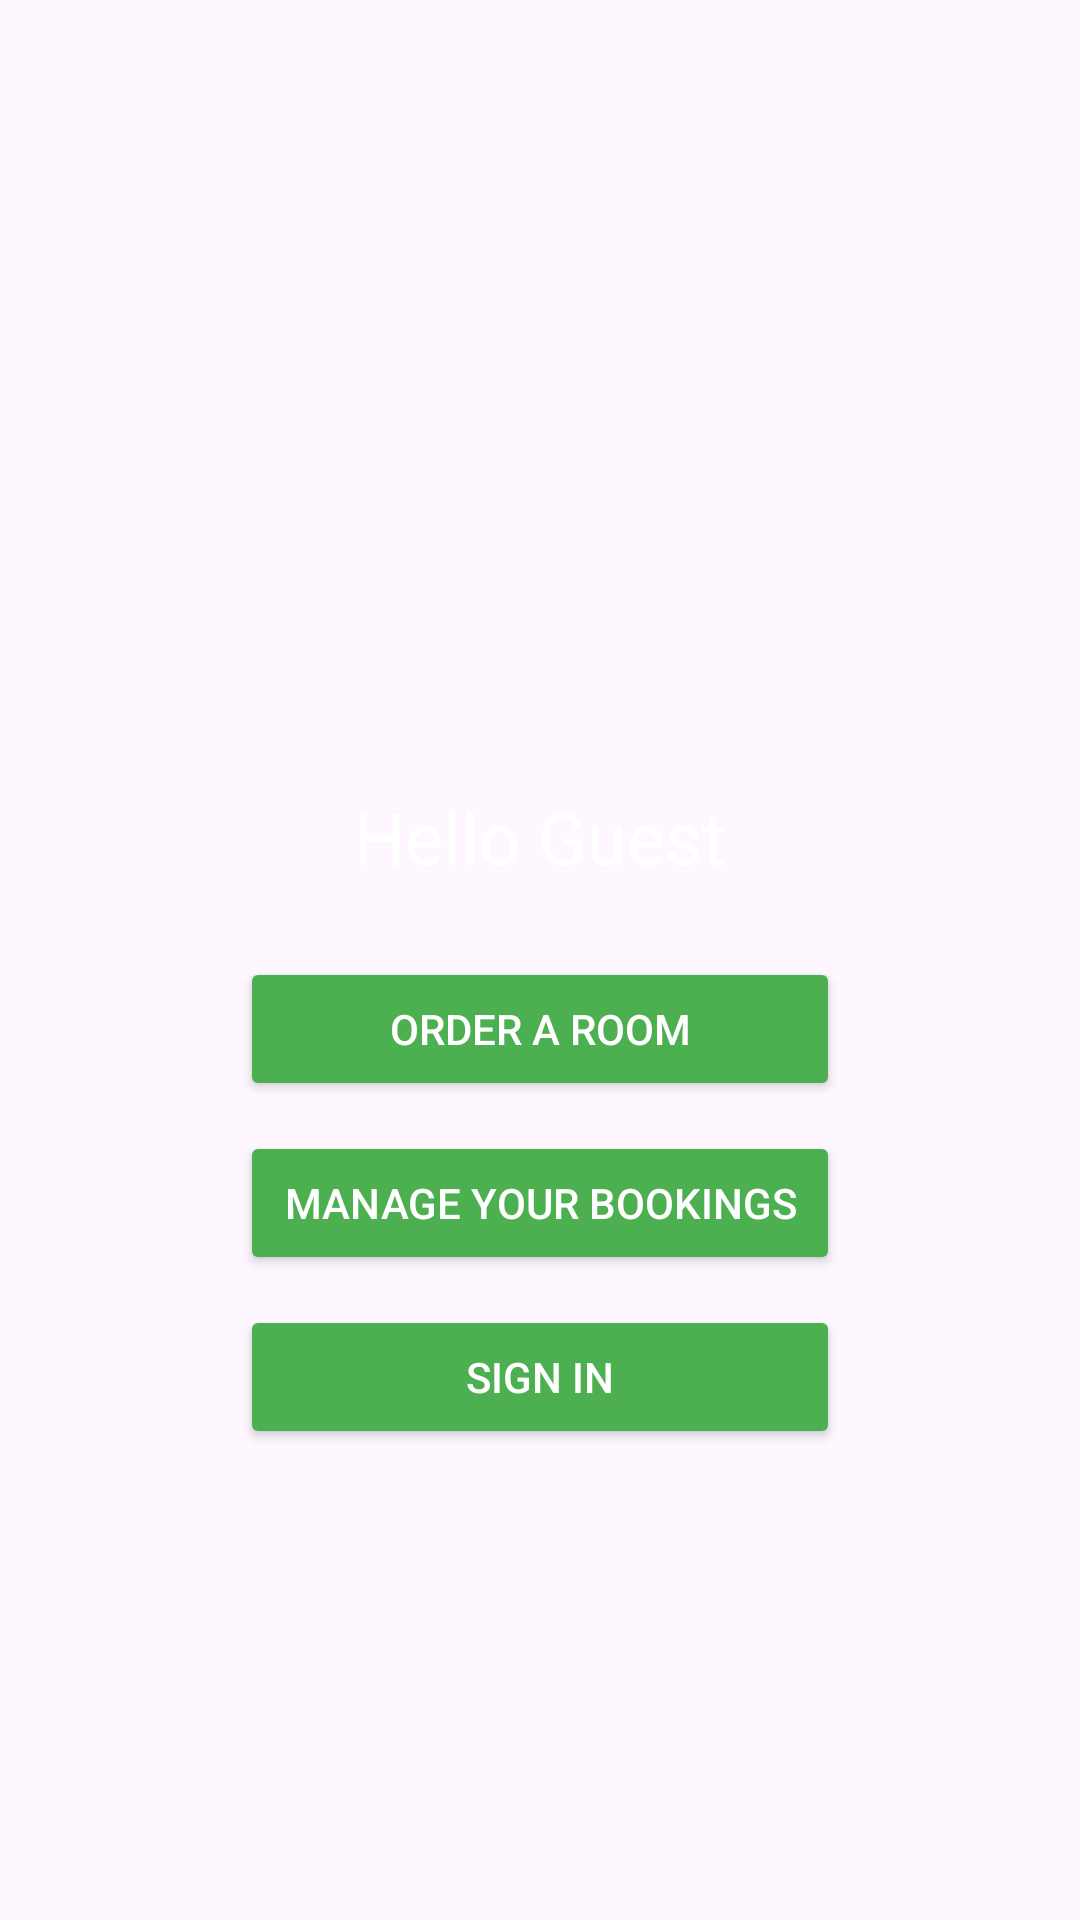

Android layout source for this screen:
<!-- AndroidManifest.xml: application theme Theme.Chairbnb -->
<!-- res/layout/activity_main.xml -->
<?xml version="1.0" encoding="utf-8"?>
<androidx.appcompat.widget.LinearLayoutCompat xmlns:android="http://schemas.android.com/apk/res/android"
    xmlns:tools="http://schemas.android.com/tools"
    android:id="@+id/main"
    android:layout_width="match_parent"
    android:layout_height="match_parent"
    android:background="@drawable/lib_background"
    android:gravity="center"
    android:orientation="vertical"
    android:padding="16dp"
    tools:context=".Activities.MainActivity"
    tools:ignore="HardcodedText">

    <androidx.appcompat.widget.AppCompatImageView
        android:id="@+id/logoIcon"
        android:layout_width="100dp"
        android:layout_height="100dp"
        android:layout_marginBottom="16dp"
        android:src="@drawable/library_icon" />

    <com.google.android.material.textview.MaterialTextView
        android:id="@+id/UserNameText"
        android:layout_width="wrap_content"
        android:layout_height="wrap_content"
        android:layout_marginBottom="24dp"
        android:text="Hello Guest"
        android:textColor="@color/white"
        android:textSize="24sp" />

    <Button
        android:id="@+id/order_btn"
        android:layout_width="@dimen/button_width"
        android:layout_height="wrap_content"
        android:layout_marginBottom="@dimen/button_margin"
        android:backgroundTint="@color/green"
        android:text="Order a room"
        android:textColor="@color/white" />

    <Button
        android:id="@+id/manage_btn"
        android:layout_width="@dimen/button_width"
        android:layout_height="wrap_content"
        android:layout_marginBottom="@dimen/button_margin"
        android:backgroundTint="@color/green"
        android:text="Manage your bookings"
        android:textColor="@color/white" />

    <Button
        android:id="@+id/sign_btn"
        android:layout_width="@dimen/button_width"
        android:layout_height="wrap_content"
        android:layout_marginBottom="@dimen/button_margin"
        android:backgroundTint="@color/green"
        android:text="@string/sign_in"
        android:textColor="@color/white" />

</androidx.appcompat.widget.LinearLayoutCompat>
<!-- resources referenced by this layout -->
<resources>
  <color name="green">#4CAF50</color>
  <color name="white">#FFFFFFFF</color>
  <dimen name="button_margin">10dp</dimen>
  <dimen name="button_width">200dp</dimen>
  <string name="sign_in">Sign in</string>
  <style name="Theme.Chairbnb" parent="Base.Theme.Chairbnb" />
  <style name="Base.Theme.Chairbnb" parent="Theme.Material3.DayNight.NoActionBar">
          
          
      </style>
</resources>
